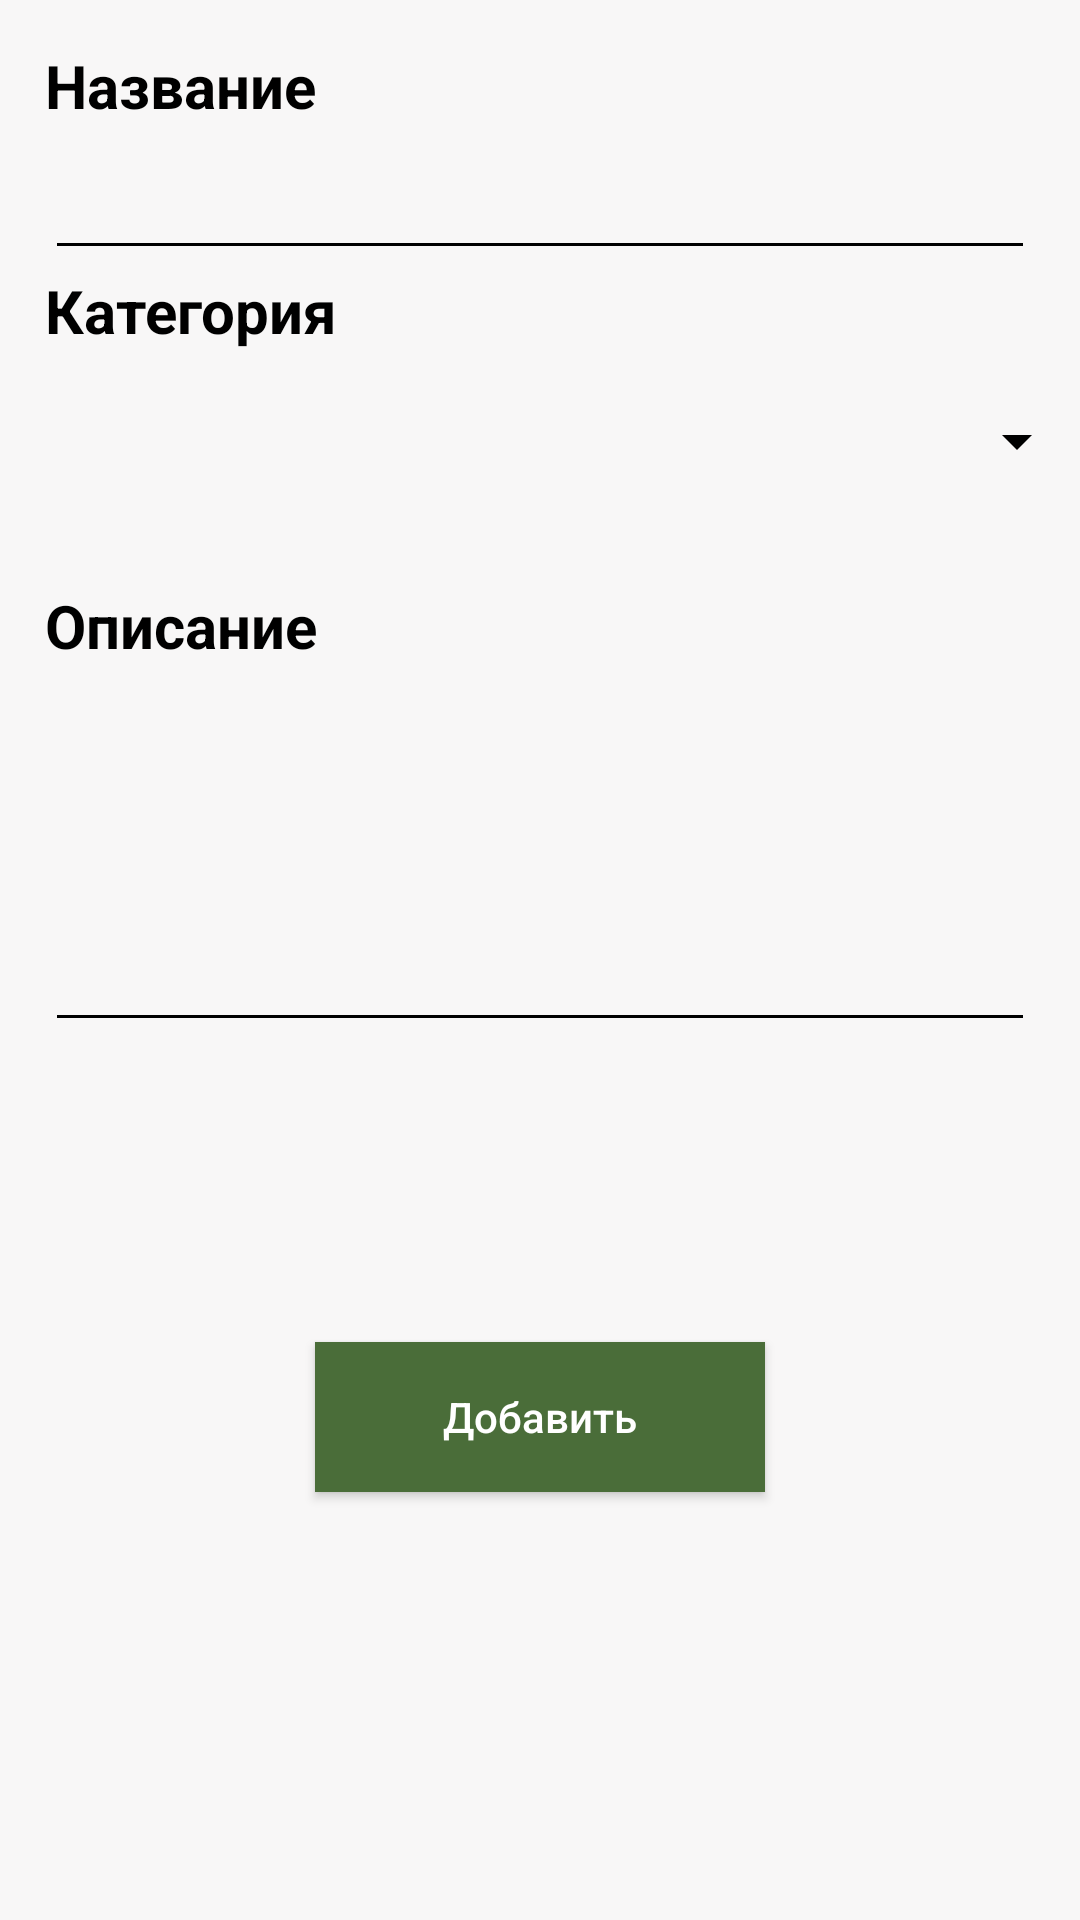

Here is an Android app screen rendered from its layout file. Give the layout XML and the strings, colors and styles it references.
<!-- AndroidManifest.xml: application theme Theme.Rfidmobile -->
<!-- res/layout/add_form.xml -->
<?xml version="1.0" encoding="utf-8"?>
<androidx.constraintlayout.widget.ConstraintLayout xmlns:android="http://schemas.android.com/apk/res/android"
    xmlns:app="http://schemas.android.com/apk/res-auto"
    xmlns:tools="http://schemas.android.com/tools"
    android:layout_width="match_parent"
    android:layout_height="match_parent"
    android:padding="15dp"
    android:background="@color/back">

    <Button
        android:id="@+id/addObject"
        android:layout_width="150dp"
        android:layout_height="50dp"
        android:layout_marginTop="100dp"
        android:background="@color/green"
        android:text="Добавить"
        android:textColor="@color/white"
        android:textAllCaps="false"
        app:layout_constraintEnd_toEndOf="parent"
        app:layout_constraintStart_toStartOf="parent"
        app:layout_constraintTop_toBottomOf="@+id/inputDescBar"
        tools:ignore="HardcodedText" />

    <TextView
        android:id="@+id/inputNameLabel"
        android:layout_width="wrap_content"
        android:layout_height="wrap_content"
        android:text="Название"
        android:textColor="@color/black"
        android:textSize="20sp"
        android:textStyle="bold"
        app:layout_constraintStart_toStartOf="parent"
        app:layout_constraintTop_toTopOf="parent"
        tools:ignore="HardcodedText" />

    <com.google.android.material.textfield.TextInputLayout
        android:id="@+id/inputNameBar"
        android:layout_width="match_parent"
        android:layout_height="48dp"
        android:backgroundTint="@color/black"
        android:baselineAligned="false"
        android:hint="Название"
        app:hintEnabled="false"
        app:layout_constraintTop_toBottomOf="@id/inputNameLabel"
        app:layout_constraintLeft_toLeftOf="parent"
        tools:ignore="HardcodedText">

        <com.google.android.material.textfield.TextInputEditText
            android:id="@+id/inputName"
            android:layout_width="match_parent"
            android:layout_height="48dp"
            android:backgroundTint="@color/black"
            android:textColor="@color/black"
            tools:ignore="SpeakableTextPresentCheck" />
    </com.google.android.material.textfield.TextInputLayout>

    <TextView
        android:id="@+id/inputCategoryLabel"
        android:layout_width="wrap_content"
        android:layout_height="wrap_content"
        android:text="Категория"
        android:textColor="@color/black"
        android:textSize="20sp"
        android:textStyle="bold"
        app:layout_constraintStart_toStartOf="parent"
        app:layout_constraintTop_toBottomOf="@id/inputNameBar"
        tools:ignore="HardcodedText" />

    <TextView
        android:id="@+id/inputDescLabel"
        android:layout_width="wrap_content"
        android:layout_height="wrap_content"
        android:layout_marginTop="23dp"
        android:text="Описание"
        android:textColor="@color/black"
        android:textSize="20sp"
        android:textStyle="bold"
        app:layout_constraintStart_toStartOf="parent"
        app:layout_constraintTop_toBottomOf="@+id/spinner"
        tools:ignore="HardcodedText" />

    <com.google.android.material.textfield.TextInputLayout
        android:id="@+id/inputDescBar"
        android:layout_width="match_parent"
        android:layout_height="wrap_content"
        android:backgroundTint="@color/black"
        android:baselineAligned="false"
        android:hint="Описание"
        app:hintEnabled="false"
        app:layout_constraintTop_toBottomOf="@id/inputDescLabel"
        app:layout_constraintLeft_toLeftOf="parent"
        tools:ignore="HardcodedText">

        <com.google.android.material.textfield.TextInputEditText
            android:id="@+id/inputDesc"
            android:layout_width="match_parent"
            android:layout_height="wrap_content"
            android:backgroundTint="@color/black"
            android:textColor="@color/black"
            android:inputType="textMultiLine"
            android:lines="5"
            tools:ignore="SpeakableTextPresentCheck" />
    </com.google.android.material.textfield.TextInputLayout>

    <Spinner
        android:id="@+id/spinner"
        android:layout_width="365dp"
        android:layout_height="50dp"
        android:layout_marginTop="5dp"
        android:backgroundTint="@color/black"
        android:popupBackground="@color/white"
        app:layout_constraintEnd_toEndOf="parent"
        app:layout_constraintStart_toStartOf="parent"
        app:layout_constraintTop_toBottomOf="@+id/inputCategoryLabel"
        tools:ignore="SpeakableTextPresentCheck" />

</androidx.constraintlayout.widget.ConstraintLayout>
<!-- resources referenced by this layout -->
<resources>
  <color name="back">#FFF8F7F7</color>
  <color name="black">#FF000000</color>
  <color name="green">#4A6D39</color>
  <color name="white">#FFFFFFFF</color>
  <style name="Theme.Rfidmobile" parent="Theme.AppCompat.DayNight.DarkActionBar">
  
          
          <item name="colorPrimary">@color/whiteGreen</item>
          <item name="colorPrimaryVariant">@color/green</item>
          <item name="colorOnPrimary">@color/white</item>
          
          <item name="colorSecondary">@color/teal_200</item>
          <item name="colorSecondaryVariant">@color/teal_700</item>
          <item name="colorOnSecondary">@color/black</item>
          
          <item name="android:statusBarColor" tools:targetApi="l">?attr/colorPrimaryVariant</item>
          
      </style>
  <color name="whiteGreen">#71B452</color>
  <color name="teal_200">#FF03DAC5</color>
  <color name="teal_700">#FF018786</color>
</resources>
